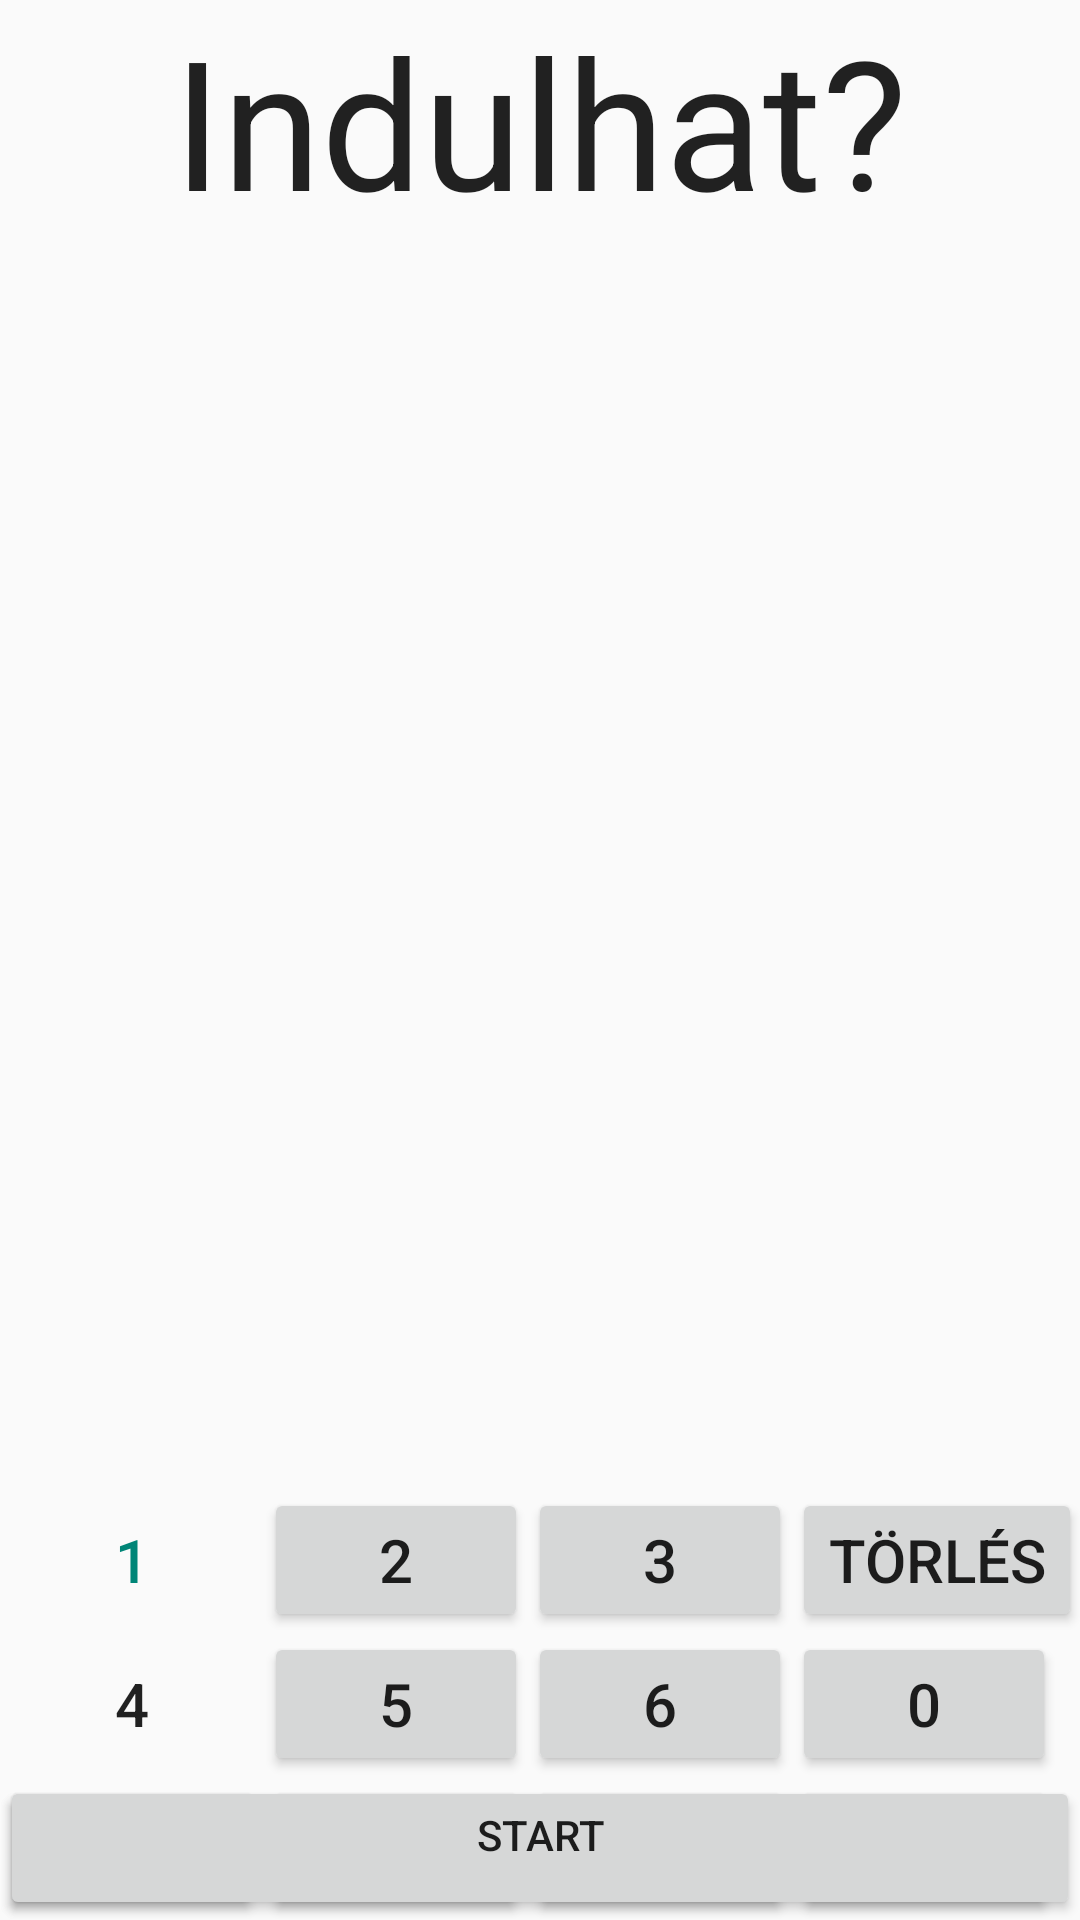

Reconstruct the res/layout file that produces this screen, plus the resources it refers to.
<!-- AndroidManifest.xml: application theme AppTheme -->
<!-- res/layout/math.xml -->
<RelativeLayout xmlns:android="http://schemas.android.com/apk/res/android"
    xmlns:app="http://schemas.android.com/apk/res-auto"
    xmlns:tools="http://schemas.android.com/tools"
    android:layout_width="match_parent"
    android:layout_height="match_parent"
    android:orientation="vertical">

    <TextView
        android:layout_width="match_parent"
        android:layout_height="wrap_content"
        android:textAppearance="?android:attr/textAppearanceLarge"
        android:text="Indulhat?"
        android:textSize="60sp"
        android:id="@+id/Problem_text"
        android:gravity="center_horizontal"
        android:layout_alignParentTop="true"
        android:layout_alignParentStart="true" />

    <TextView
        android:layout_width="match_parent"
        android:layout_height="wrap_content"
        android:layout_below="@id/Problem_text"
        android:gravity="center_horizontal"
        android:text=""
        android:textSize="60sp"
        android:id="@+id/solutionText"/>
    
    <Button
        android:layout_width="match_parent"
        android:layout_height="wrap_content"
        android:layout_alignParentBottom="true"
        android:gravity="center_horizontal"
        android:text="@string/start_text"
        android:id="@+id/next_button"/>

    <GridLayout
        xmlns:android="http://schemas.android.com/apk/res/android"
        android:layout_width="match_parent"
        android:layout_height="wrap_content"
        
        android:id="@+id/keyboard"
        android:layout_alignParentBottom="true"
        android:columnCount="4"
        android:rowCount="3">
        <Button
            style="@style/Widget.AppCompat.Button.Borderless.Colored"
            android:id="@+id/key1"
            android:layout_row="0"
            android:layout_column="0"
            android:textSize="20sp"
            android:text="1"
            android:onClick="press_key"
        />
        <Button
            android:id="@+id/key2"
            android:layout_row="0"
            android:layout_column="1"
            android:textSize="20sp"
            android:text="2"
            android:onClick="press_key"
        />
        <Button
            android:id="@+id/key3"
            android:layout_row="0"
            android:layout_column="2"
            android:textSize="20sp"
            android:text="3"
            android:onClick="press_key"
        />
        <Button
            android:id="@+id/key4"
            android:layout_row="1"
            android:layout_column="0"
            android:background="@drawable/circle"
            android:textSize="20sp"
            android:text="4"
            android:onClick="press_key"
        />
        <Button
            android:id="@+id/key5"
            android:layout_row="1"
            android:layout_column="1"
            android:textSize="20sp"
            android:text="5"
            android:onClick="press_key"
        />
        <Button
            android:id="@+id/key6"
            android:layout_row="1"
            android:layout_column="2"
            android:textSize="20sp"
            android:text="6"
            android:onClick="press_key"
        />
        <Button
            android:id="@+id/key7"
            android:layout_row="2"
            android:layout_column="0"
            android:textSize="20sp"
            android:text="7"
            android:onClick="press_key"
        />
        <Button
            android:id="@+id/key8"
            android:layout_row="2"
            android:layout_column="1"
            android:textSize="20sp"
            android:text="8"
            android:onClick="press_key"
        />
        <Button
            android:id="@+id/key9"
            android:layout_row="2"
            android:layout_column="2"
            android:textSize="20sp"
            android:text="9"
            android:onClick="press_key"
        />
        <Button
            android:id="@+id/keyC"
            android:layout_row="0"
            android:layout_column="3"
            android:textSize="20sp"
            android:text="Törlés"
            android:onClick="press_key"
        />
        <Button
            android:id="@+id/key0"
            android:layout_row="1"
            android:layout_column="3"
            android:textSize="20sp"
            android:text="0"
            android:onClick="press_key"
        />
        <Button
            android:id="@+id/keyOk"
            android:layout_row="2"
            android:layout_column="3"
            android:textSize="20sp"
            android:text="OK"
            android:onClick="press_key"
        />
    </GridLayout>


</RelativeLayout>
<!-- resources referenced by this layout -->
<resources>
  <string name="start_text">Start</string>
  <style name="AppTheme" parent="AppTheme.Base" />
  <style name="AppTheme.Base" parent="Theme.AppCompat.Light.DarkActionBar" />
</resources>
